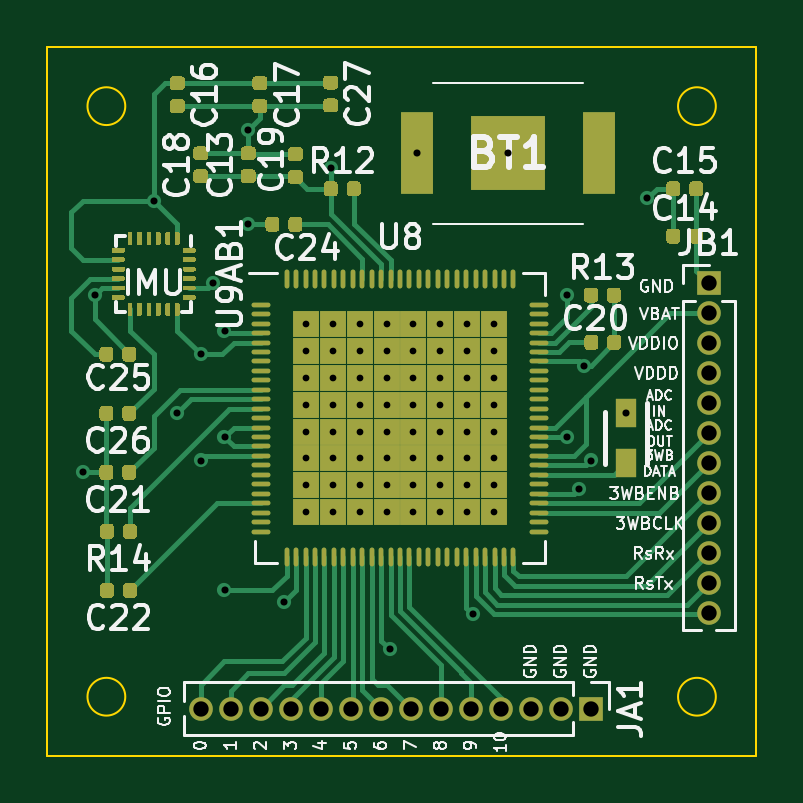
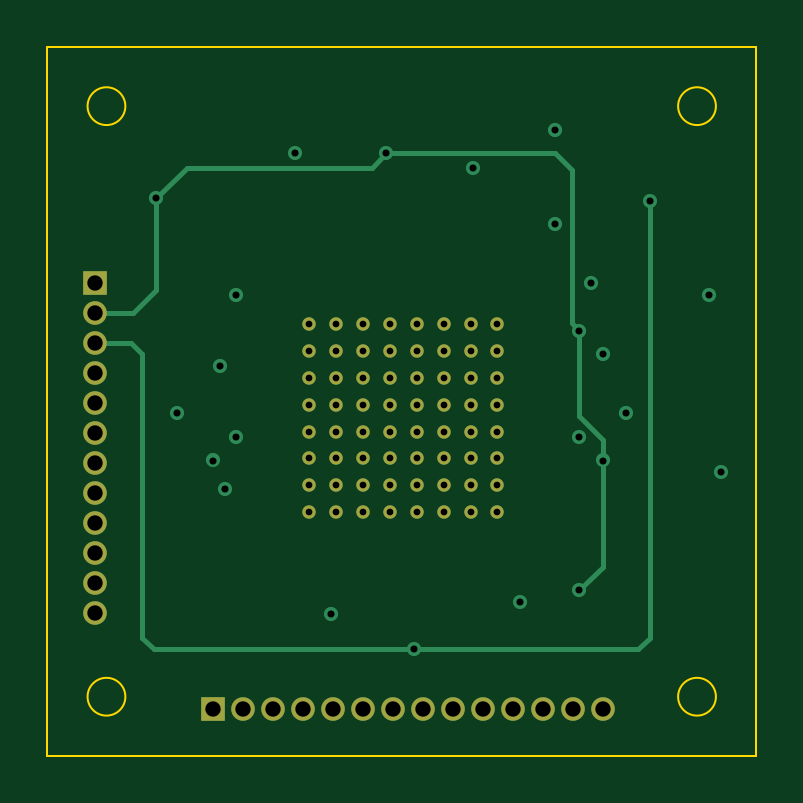
Circuit board: 10 layer files. Board 30.0 x 30.0 mm.
- bottom_copper: scum3c-devboard-B_Cu.gbl (6204 bytes)
- bottom_mask: scum3c-devboard-B_Mask.gbs (2941 bytes)
- paste: scum3c-devboard-B_Paste.gbp (502 bytes)
- bottom_silk: scum3c-devboard-B_SilkS.gbo (503 bytes)
- outline: scum3c-devboard-Edge_Cuts.gm1 (1038 bytes)
- top_copper: scum3c-devboard-F_Cu.gtl (48667 bytes)
- top_mask: scum3c-devboard-F_Mask.gts (27014 bytes)
- paste: scum3c-devboard-F_Paste.gtp (22987 bytes)
- top_silk: scum3c-devboard-F_SilkS.gto (45397 bytes)
- drill: scum3c-devboard.drl (2092 bytes)

=== bottom_copper: scum3c-devboard-B_Cu.gbl (6204 bytes, source omitted) ===
=== bottom_mask: scum3c-devboard-B_Mask.gbs ===
G04 #@! TF.GenerationSoftware,KiCad,Pcbnew,(5.1.6)-1*
G04 #@! TF.CreationDate,2021-01-19T17:49:51-08:00*
G04 #@! TF.ProjectId,scum3c-devboard,7363756d-3363-42d6-9465-76626f617264,rev?*
G04 #@! TF.SameCoordinates,Original*
G04 #@! TF.FileFunction,Soldermask,Bot*
G04 #@! TF.FilePolarity,Negative*
%FSLAX46Y46*%
G04 Gerber Fmt 4.6, Leading zero omitted, Abs format (unit mm)*
G04 Created by KiCad (PCBNEW (5.1.6)-1) date 2021-01-19 17:49:51*
%MOMM*%
%LPD*%
G01*
G04 APERTURE LIST*
%ADD10O,1.000000X1.000000*%
%ADD11R,1.000000X1.000000*%
%ADD12C,0.568750*%
G04 APERTURE END LIST*
D10*
G04 #@! TO.C,JB1*
X115500000Y-101470000D03*
X115500000Y-100200000D03*
X115500000Y-98930000D03*
X115500000Y-97660000D03*
X115500000Y-96390000D03*
X115500000Y-95120000D03*
X115500000Y-93850000D03*
X115500000Y-92580000D03*
X115500000Y-91310000D03*
X115500000Y-90040000D03*
X115500000Y-88770000D03*
D11*
X115500000Y-87500000D03*
G04 #@! TD*
D10*
G04 #@! TO.C,JA1*
X93990000Y-105500000D03*
X95260000Y-105500000D03*
X96530000Y-105500000D03*
X97800000Y-105500000D03*
X99070000Y-105500000D03*
X100340000Y-105500000D03*
X101610000Y-105500000D03*
X102880000Y-105500000D03*
X104150000Y-105500000D03*
X105420000Y-105500000D03*
X106690000Y-105500000D03*
X107960000Y-105500000D03*
X109230000Y-105500000D03*
D11*
X110500000Y-105500000D03*
G04 #@! TD*
D12*
G04 #@! TO.C,U8*
X106412500Y-97187500D03*
X106412500Y-96050000D03*
X106412500Y-94912500D03*
X106412500Y-93775000D03*
X106412500Y-92637500D03*
X106412500Y-91500000D03*
X106412500Y-90362500D03*
X106412500Y-89225000D03*
X105275000Y-97187500D03*
X105275000Y-96050000D03*
X105275000Y-94912500D03*
X105275000Y-93775000D03*
X105275000Y-92637500D03*
X105275000Y-91500000D03*
X105275000Y-90362500D03*
X105275000Y-89225000D03*
X104137500Y-97187500D03*
X104137500Y-96050000D03*
X104137500Y-94912500D03*
X104137500Y-93775000D03*
X104137500Y-92637500D03*
X104137500Y-91500000D03*
X104137500Y-90362500D03*
X104137500Y-89225000D03*
X103000000Y-97187500D03*
X103000000Y-96050000D03*
X103000000Y-94912500D03*
X103000000Y-93775000D03*
X103000000Y-92637500D03*
X103000000Y-91500000D03*
X103000000Y-90362500D03*
X103000000Y-89225000D03*
X101862500Y-97187500D03*
X101862500Y-96050000D03*
X101862500Y-94912500D03*
X101862500Y-93775000D03*
X101862500Y-92637500D03*
X101862500Y-91500000D03*
X101862500Y-90362500D03*
X101862500Y-89225000D03*
X100725000Y-97187500D03*
X100725000Y-96050000D03*
X100725000Y-94912500D03*
X100725000Y-93775000D03*
X100725000Y-92637500D03*
X100725000Y-91500000D03*
X100725000Y-90362500D03*
X100725000Y-89225000D03*
X99587500Y-97187500D03*
X99587500Y-96050000D03*
X99587500Y-94912500D03*
X99587500Y-93775000D03*
X99587500Y-92637500D03*
X99587500Y-91500000D03*
X99587500Y-90362500D03*
X99587500Y-89225000D03*
X98450000Y-97187500D03*
X98450000Y-96050000D03*
X98450000Y-94912500D03*
X98450000Y-93775000D03*
X98450000Y-92637500D03*
X98450000Y-91500000D03*
X98450000Y-90362500D03*
X98450000Y-89225000D03*
G04 #@! TD*
M02*

=== paste: scum3c-devboard-B_Paste.gbp ===
G04 #@! TF.GenerationSoftware,KiCad,Pcbnew,(5.1.6)-1*
G04 #@! TF.CreationDate,2021-01-19T17:49:51-08:00*
G04 #@! TF.ProjectId,scum3c-devboard,7363756d-3363-42d6-9465-76626f617264,rev?*
G04 #@! TF.SameCoordinates,Original*
G04 #@! TF.FileFunction,Paste,Bot*
G04 #@! TF.FilePolarity,Positive*
%FSLAX46Y46*%
G04 Gerber Fmt 4.6, Leading zero omitted, Abs format (unit mm)*
G04 Created by KiCad (PCBNEW (5.1.6)-1) date 2021-01-19 17:49:51*
%MOMM*%
%LPD*%
G01*
G04 APERTURE LIST*
G04 APERTURE END LIST*
M02*

=== bottom_silk: scum3c-devboard-B_SilkS.gbo ===
G04 #@! TF.GenerationSoftware,KiCad,Pcbnew,(5.1.6)-1*
G04 #@! TF.CreationDate,2021-01-19T17:49:51-08:00*
G04 #@! TF.ProjectId,scum3c-devboard,7363756d-3363-42d6-9465-76626f617264,rev?*
G04 #@! TF.SameCoordinates,Original*
G04 #@! TF.FileFunction,Legend,Bot*
G04 #@! TF.FilePolarity,Positive*
%FSLAX46Y46*%
G04 Gerber Fmt 4.6, Leading zero omitted, Abs format (unit mm)*
G04 Created by KiCad (PCBNEW (5.1.6)-1) date 2021-01-19 17:49:51*
%MOMM*%
%LPD*%
G01*
G04 APERTURE LIST*
G04 APERTURE END LIST*
M02*

=== outline: scum3c-devboard-Edge_Cuts.gm1 ===
G04 #@! TF.GenerationSoftware,KiCad,Pcbnew,(5.1.6)-1*
G04 #@! TF.CreationDate,2021-01-19T17:49:51-08:00*
G04 #@! TF.ProjectId,scum3c-devboard,7363756d-3363-42d6-9465-76626f617264,rev?*
G04 #@! TF.SameCoordinates,Original*
G04 #@! TF.FileFunction,Profile,NP*
%FSLAX46Y46*%
G04 Gerber Fmt 4.6, Leading zero omitted, Abs format (unit mm)*
G04 Created by KiCad (PCBNEW (5.1.6)-1) date 2021-01-19 17:49:51*
%MOMM*%
%LPD*%
G01*
G04 APERTURE LIST*
G04 #@! TA.AperFunction,Profile*
%ADD10C,0.100000*%
G04 #@! TD*
G04 APERTURE END LIST*
D10*
X115800000Y-80000000D02*
G75*
G03*
X115800000Y-80000000I-800000J0D01*
G01*
X90800000Y-80000000D02*
G75*
G03*
X90800000Y-80000000I-800000J0D01*
G01*
X90800000Y-105000000D02*
G75*
G03*
X90800000Y-105000000I-800000J0D01*
G01*
X115800000Y-105000000D02*
G75*
G03*
X115800000Y-105000000I-800000J0D01*
G01*
X117500000Y-77500000D02*
X117500000Y-107500000D01*
X87500000Y-77500000D02*
X117500000Y-77500000D01*
X87500000Y-107500000D02*
X87500000Y-77500000D01*
X117500000Y-107500000D02*
X87500000Y-107500000D01*
M02*

=== top_copper: scum3c-devboard-F_Cu.gtl (48667 bytes, source omitted) ===
=== top_mask: scum3c-devboard-F_Mask.gts (27014 bytes, source omitted) ===
=== paste: scum3c-devboard-F_Paste.gtp (22987 bytes, source omitted) ===
=== top_silk: scum3c-devboard-F_SilkS.gto (45397 bytes, source omitted) ===
=== drill: scum3c-devboard.drl ===
M48
; DRILL file {KiCad (5.1.6)-1} date 01/19/21 17:49:47
; FORMAT={-:-/ absolute / inch / decimal}
; #@! TF.CreationDate,2021-01-19T17:49:47-08:00
; #@! TF.GenerationSoftware,Kicad,Pcbnew,(5.1.6)-1
FMAT,2
INCH
T1C0.0112
T2C0.0118
T3C0.0256
%
G90
G05
T1
X3.876Y-3.5128
X3.876Y-3.5576
X3.876Y-3.6024
X3.876Y-3.6471
X3.876Y-3.6919
X3.876Y-3.7367
X3.876Y-3.7815
X3.876Y-3.8263
X3.9208Y-3.5128
X3.9208Y-3.5576
X3.9208Y-3.6024
X3.9208Y-3.6471
X3.9208Y-3.6919
X3.9208Y-3.7367
X3.9208Y-3.7815
X3.9208Y-3.8263
X3.9656Y-3.5128
X3.9656Y-3.5576
X3.9656Y-3.6024
X3.9656Y-3.6471
X3.9656Y-3.6919
X3.9656Y-3.7367
X3.9656Y-3.7815
X3.9656Y-3.8263
X4.0103Y-3.5128
X4.0103Y-3.5576
X4.0103Y-3.6024
X4.0103Y-3.6471
X4.0103Y-3.6919
X4.0103Y-3.7367
X4.0103Y-3.7815
X4.0103Y-3.8263
X4.0551Y-3.5128
X4.0551Y-3.5576
X4.0551Y-3.6024
X4.0551Y-3.6471
X4.0551Y-3.6919
X4.0551Y-3.7367
X4.0551Y-3.7815
X4.0551Y-3.8263
X4.0999Y-3.5128
X4.0999Y-3.5576
X4.0999Y-3.6024
X4.0999Y-3.6471
X4.0999Y-3.6919
X4.0999Y-3.7367
X4.0999Y-3.7815
X4.0999Y-3.8263
X4.1447Y-3.5128
X4.1447Y-3.5576
X4.1447Y-3.6024
X4.1447Y-3.6471
X4.1447Y-3.6919
X4.1447Y-3.7367
X4.1447Y-3.7815
X4.1447Y-3.8263
X4.1895Y-3.5128
X4.1895Y-3.5576
X4.1895Y-3.6024
X4.1895Y-3.6471
X4.1895Y-3.6919
X4.1895Y-3.7367
X4.1895Y-3.7815
X4.1895Y-3.8263
T2
X3.5039Y-3.7598
X3.5236Y-3.4646
X3.622Y-3.3071
X3.6614Y-3.6614
X3.7008Y-3.563
X3.7008Y-3.7402
X3.7205Y-3.4449
X3.7402Y-3.5236
X3.7402Y-3.7008
X3.7402Y-3.9567
X3.7795Y-3.189
X3.7795Y-3.3465
X3.8386Y-3.9764
X3.9173Y-3.252
X4.0157Y-4.0551
X4.061Y-3.2283
X4.1535Y-3.9961
X4.2126Y-3.2283
X4.311Y-3.4646
X4.311Y-3.7008
X4.3307Y-3.7876
X4.3386Y-3.5827
X4.3504Y-3.7402
X4.4094Y-3.6614
X4.4449Y-3.3031
T3
X4.5472Y-3.4449
X4.5472Y-3.4949
X4.5472Y-3.5449
X4.5472Y-3.5949
X4.5472Y-3.6449
X4.5472Y-3.6949
X4.5472Y-3.7449
X4.5472Y-3.7949
X4.5472Y-3.8449
X4.5472Y-3.8949
X4.5472Y-3.9449
X4.5472Y-3.9949
X3.7004Y-4.1535
X3.7504Y-4.1535
X3.8004Y-4.1535
X3.8504Y-4.1535
X3.9004Y-4.1535
X3.9504Y-4.1535
X4.0004Y-4.1535
X4.0504Y-4.1535
X4.1004Y-4.1535
X4.1504Y-4.1535
X4.2004Y-4.1535
X4.2504Y-4.1535
X4.3004Y-4.1535
X4.3504Y-4.1535
T0
M30

